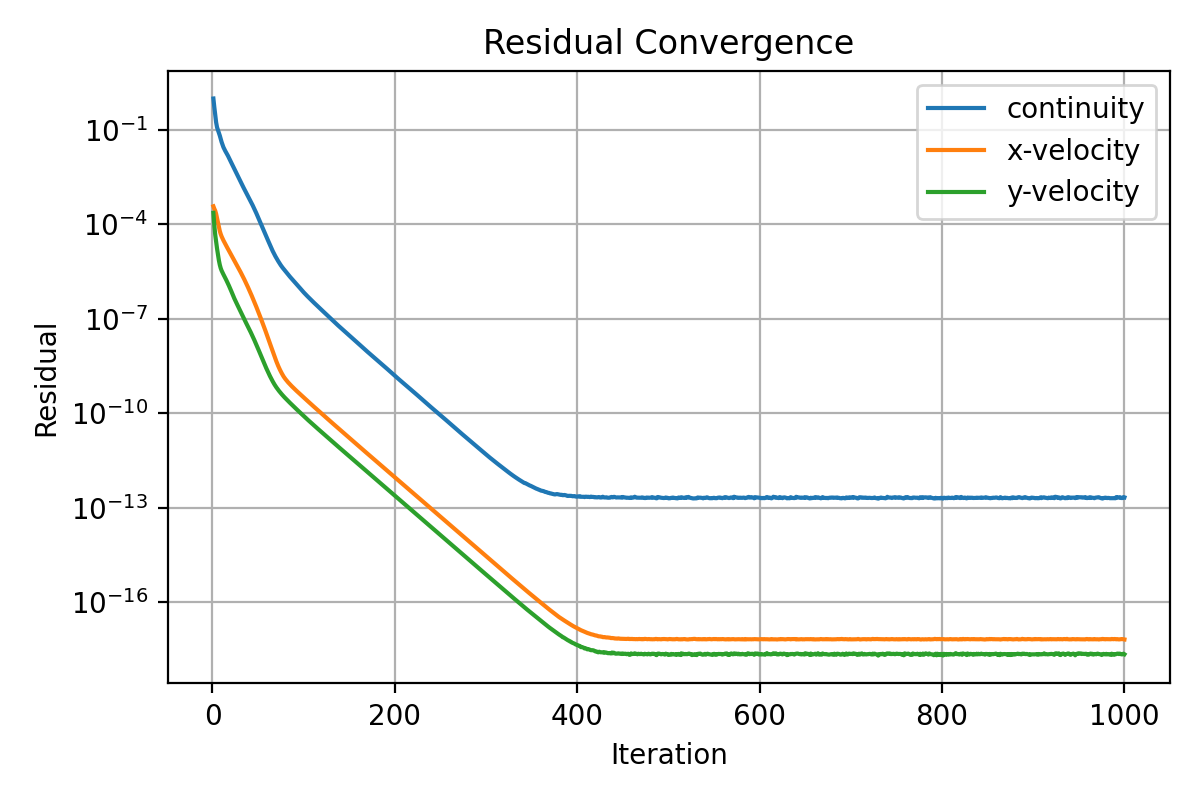

The table this chart was drawn from, first rows:
iter, continuity, x-velocity, y-velocity
1, 1.0, 0.0003765, 0.0002332
2, 0.534, 0.0003153, 9.352129244998185e-05
3, 0.3109, 0.0002723, 4.696792559185139e-05
4, 0.1745, 0.0002163, 2.742017204443013e-05
5, 0.1214, 0.0001578, 1.706275363765316e-05
6, 0.09963, 0.0001115, 1.087523779830084e-05
7, 0.08302, 8.111181355263829e-05, 7.255927938279412e-06
8, 0.06651, 6.17346921121897e-05, 5.22443360982501e-06
9, 0.05257, 4.95420394003016e-05, 4.0764899100817e-06
10, 0.04144, 4.150856614244602e-05, 3.406193942717815e-06
11, 0.03393, 3.571304695577662e-05, 2.936886873259205e-06
12, 0.02834, 3.10884250282162e-05, 2.58073061610875e-06
13, 0.02463, 2.72958940092027e-05, 2.270386388304319e-06
14, 0.02161, 2.405797890323426e-05, 1.995529464374792e-06
15, 0.01925, 2.120923239553176e-05, 1.739061511467325e-06
16, 0.01714, 1.872014721377662e-05, 1.515805183429838e-06
17, 0.01508, 1.653643325295525e-05, 1.313332589088347e-06
18, 0.0132, 1.461399349429114e-05, 1.136362586564828e-06
19, 0.01158, 1.292550343873163e-05, 9.783605143335467e-07
20, 0.01001, 1.143787760955657e-05, 8.391168739553756e-07
21, 0.008704, 1.012278005307076e-05, 7.140104299217586e-07
22, 0.007592, 8.965382117234838e-06, 6.053822545433144e-07
23, 0.006671, 7.946184351809776e-06, 5.152080226511834e-07
24, 0.005863, 7.045666407455638e-06, 4.412044299831161e-07
25, 0.005123, 6.246086570217375e-06, 3.813843800918156e-07
26, 0.004458, 5.536360817501197e-06, 3.315498702377002e-07
27, 0.003865, 4.906691890825958e-06, 2.890435311712313e-07
28, 0.003348, 4.343558327120028e-06, 2.525462583832349e-07
29, 0.002903, 3.83951362855356e-06, 2.202574724684856e-07
30, 0.002527, 3.389009756605871e-06, 1.91800758695773e-07
31, 0.002206, 2.986426007876175e-06, 1.667200436979717e-07
32, 0.001929, 2.625852149336126e-06, 1.447082410174889e-07
33, 0.001693, 2.3029931596153e-06, 1.25740727703511e-07
34, 0.001488, 2.015182630391606e-06, 1.093428201937486e-07
35, 0.001309, 1.759469354342229e-06, 9.52561208266186e-08
36, 0.001154, 1.532384771346372e-06, 8.313964595158373e-08
37, 0.001018, 1.331271539643983e-06, 7.271327621719535e-08
38, 0.0008973, 1.153632254808241e-06, 6.37363962116321e-08
39, 0.0007905, 9.973051563345425e-07, 5.585677778376345e-08
40, 0.0006944, 8.601709958945145e-07, 4.886774910054494e-08
41, 0.0006095, 7.400060409731517e-07, 4.267714377907495e-08
42, 0.0005342, 6.351868925308016e-07, 3.717187173276694e-08
43, 0.000467, 5.44012025996631e-07, 3.228247193739019e-08
44, 0.0004076, 4.649344051282812e-07, 2.795643568563998e-08
45, 0.0003547, 3.965662966415038e-07, 2.415056740656613e-08
46, 0.0003077, 3.375400576725429e-07, 2.081268839644807e-08
47, 0.0002666, 2.867147980067909e-07, 1.78893706556821e-08
48, 0.0002298, 2.431781383402509e-07, 1.534810502537264e-08
49, 0.0001974, 2.058270291895598e-07, 1.313645560329272e-08
50, 0.0001693, 1.73858173522624e-07, 1.122558238362973e-08
51, 0.0001449, 1.465901492770596e-07, 9.5797607175194e-09
52, 0.0001239, 1.233881936641364e-07, 8.167511295261609e-09
53, 0.000106, 1.036649204506442e-07, 6.95969019892354e-09
54, 9.054732464149363e-05, 8.695604435889685e-08, 5.932851662403812e-09
55, 7.730233094136227e-05, 7.281682785387412e-08, 5.056465721815991e-09
56, 6.597805432417664e-05, 6.08694927674733e-08, 4.311953871729228e-09
57, 5.626479095257258e-05, 5.078924883153378e-08, 3.680418940005214e-09
58, 4.795094048379832e-05, 4.229989936842832e-08, 3.145623492456026e-09
59, 4.122255693440562e-05, 3.516941191506167e-08, 2.700467970631841e-09
60, 3.5564899804032e-05, 2.919329094257299e-08, 2.328973657724656e-09
... 940 more rows
